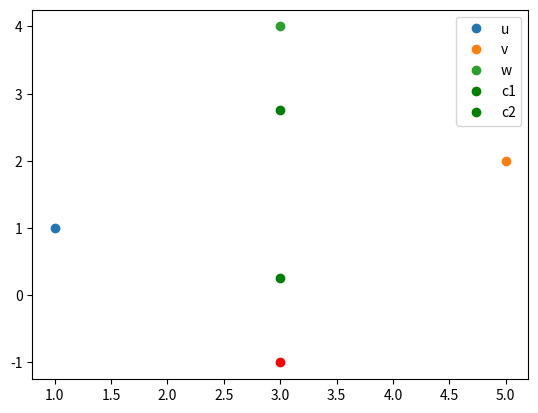

Source code (Python):
import matplotlib.pyplot as plt


class Point():
    pointz = []
    def __init__(self,x,y):
        self.x = x
        self.y = y

        Point.pointz.append(self)

def difference(p1,p2):#not commutative
    difx = p1.x - p2.x
    dify = p1.y - p2.y
    return Point(difx,dify)

def add(p1,p2): #commutative
    return Point(p1.x + p2.x,p1.y + p2.y)


def scale(point,some_constant):
    sx = point.x * some_constant
    sy = point.y * some_constant
    return Point(sx,sy)


def centroid(p1,p2):

    xcent = (p1.x + p2.x) / 2
    ycent = (p1.y + p2.y) / 2
    return Point(xcent,ycent)

def reflect(p1,p2,p3): #p1 and p2 are not moving, p3 is
    cent = centroid(p1,p2)
    diff = difference(cent,p3) #vec / point from p3 to centroid, must add to centroid to get reflection

    return add(cent,diff)

def extend(p1,p2,p3):
    cent = centroid(p1,p2)
    diff = difference(cent,p3)
    extdiffx = diff.x * 2
    extdiffy = diff.y * 2
    extdiff = Point(extdiffx,extdiffy)
    return add(extdiff,cent)
    
def contract(w,r):

    diff = difference(r,w)

    sc1 = scale(diff,1/4)
    sc2 = scale(diff,3/4)

    c1 = add(w,sc1)
    c2 = add(w,sc2)

    return c1,c2
    

def shrink(u,v,w):
    
    vprime = centroid(u,v)
    wprime = centroid(u,w)
    return vprime,wprime





u = Point(1,1)
u.name = 'u'
v = Point(5,2)
v.name = 'v'
w = Point(3,4)
w.name = 'w'







for point in Point.pointz:
    plt.plot(point.x,point.y,'o',label = point.name)


r = reflect(u,v,w)

c1,c2 = contract(w,r)

plt.plot(c1.x,c1.y,'go',label = 'c1')
plt.plot(c2.x,c2.y,'go',label = 'c2')

plt.plot(r.x,r.y,'ro')


plt.legend()
plt.show()



